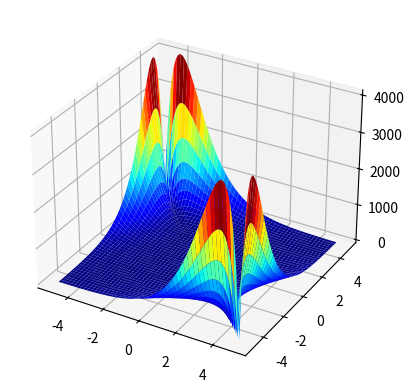

This chart was generated by the following Python code:
import numpy as np
import matplotlib.pyplot as plt
from mpl_toolkits.mplot3d import Axes3D

# configuration
start = -5
stop = 5
num = 1000

# 3D plot
X = np.outer(np.linspace(start, stop, num), np.ones(num))
Y = X.copy().T
tmp1 = np.abs(X + Y)/2
tmp2 = np.exp(np.abs(X-Y))
Z = tmp1 * tmp2

plt.figure()
ax = plt.axes(projection='3d')
ax.plot_surface(X,Y,Z, cmap = plt.cm.jet)
plt.show(block = False)
